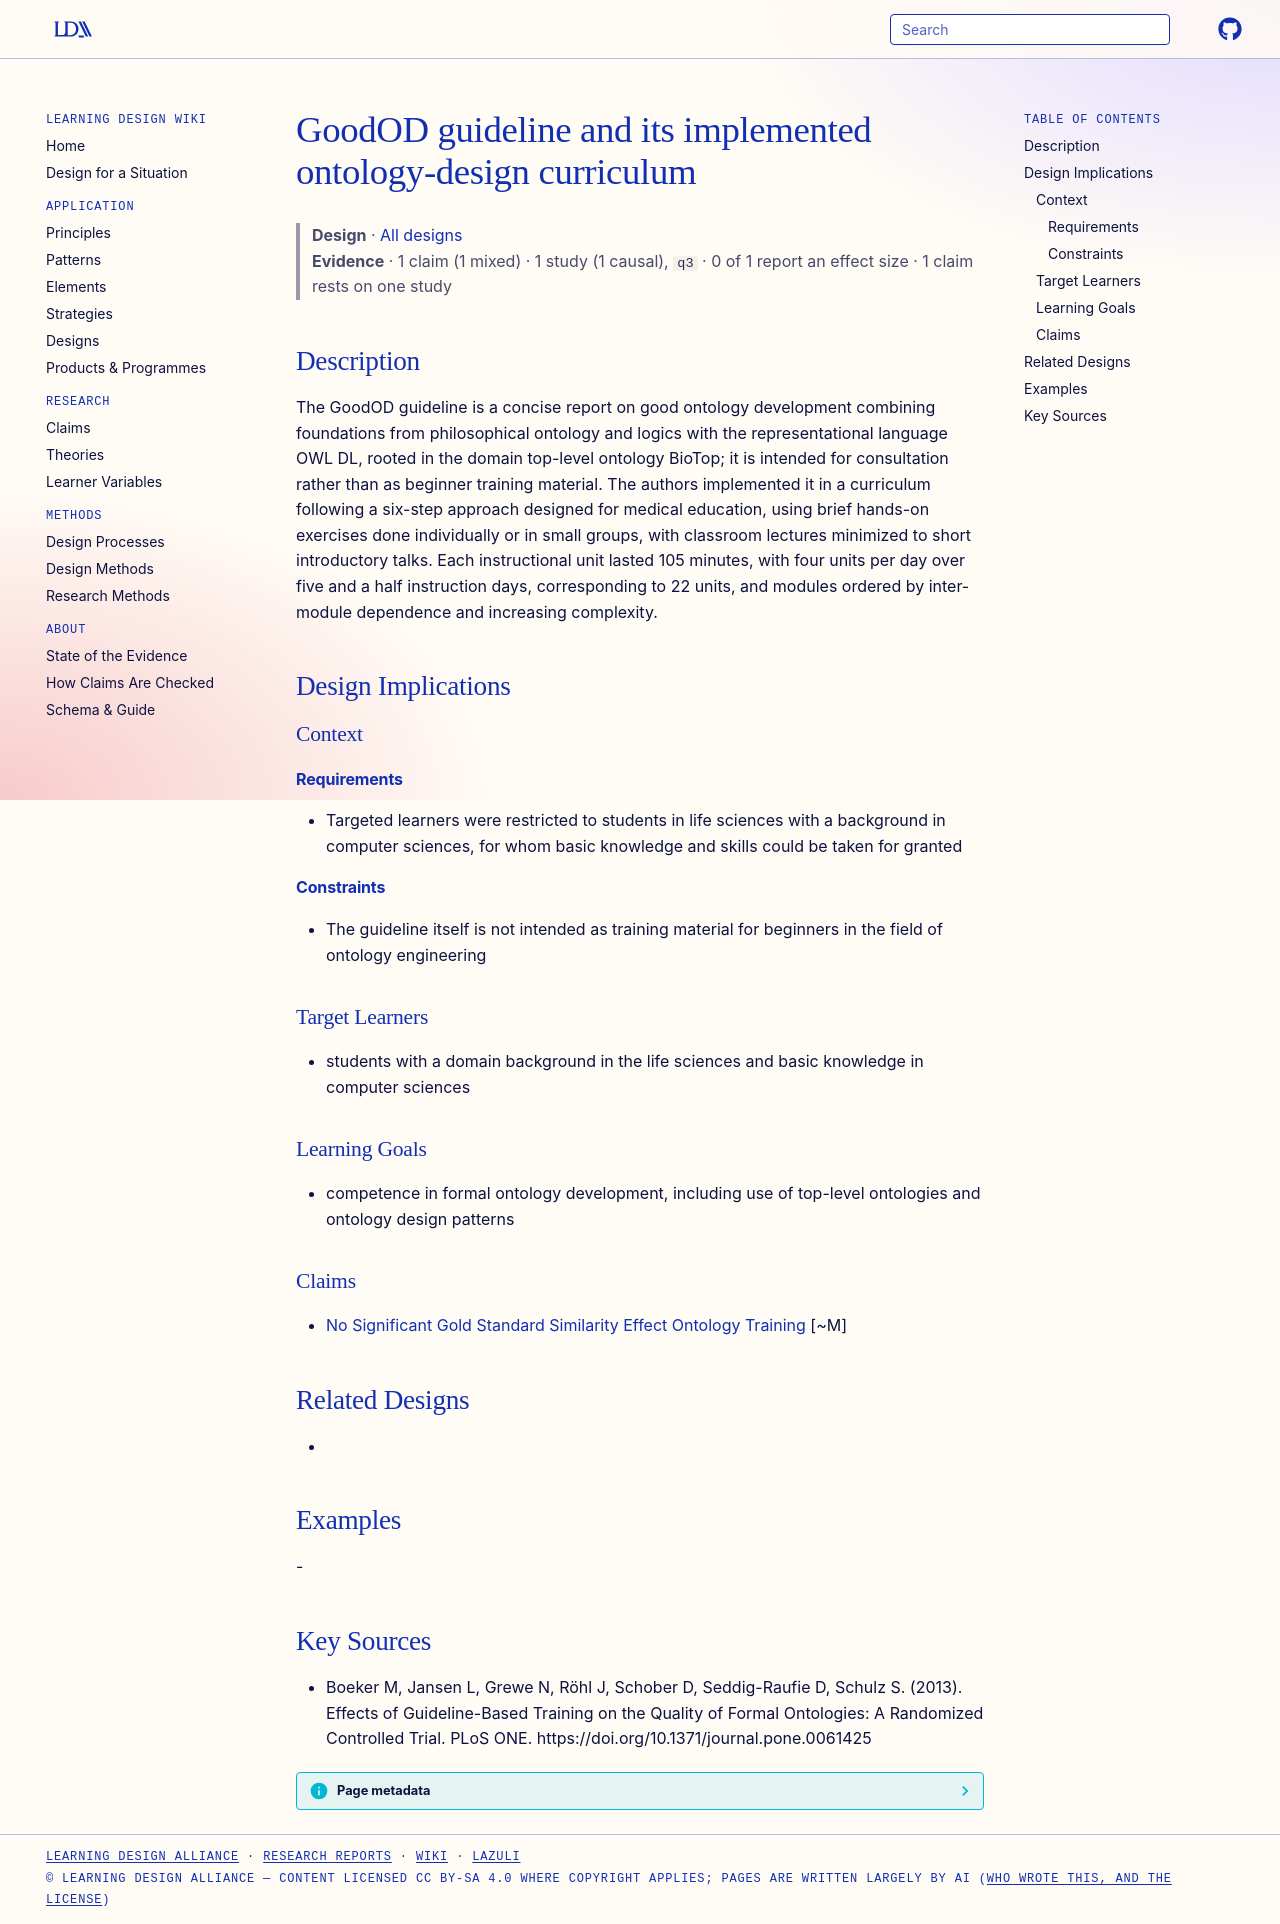

repository: Learning-Design-Alliance/learning-wiki · page: designs/goodod-guideline-curriculum/index.html · generator: mkdocs

---
type: design
id: goodod-guideline-curriculum
title: GoodOD guideline and its implemented ontology-design curriculum
description: The GoodOD guideline is a concise report on good ontology development combining foundations from philosophical ontology and logics with the representational language OWL DL, rooted in the domain top-level ontology Bio...
status: review
generated:
  by: "process:settle-candidates"
  at: 2026-11-10
sources:
  - id: boeker-m-2013
    resource: "https://doi.org/10.1371/journal.pone.0061425"
    title: "Boeker M, Jansen L, Grewe N, Röhl J, Schober D, Seddig-Raufie D, Schulz S. (2013). Effects of Guideline-Based Training on the Quality of Formal Ontologies: A Randomized Controlled Trial. PLoS ONE. https://doi.org/10.1371/journal.pone.0061425"
    author: Boeker M, Jansen L, Grewe N, Röhl J, Schober D, Seddig-Raufie D, Schulz S
---

# GoodOD guideline and its implemented ontology-design curriculum

> **Design** · [All designs](index.md)
> **Evidence** · 1 claim (1 mixed) · 1 study (1 causal), `q3` · 0 of 1 report an effect size · 1 claim rests on one study

## Description
The GoodOD guideline is a concise report on good ontology development combining foundations from philosophical ontology and logics with the representational language OWL DL, rooted in the domain top-level ontology BioTop; it is intended for consultation rather than as beginner training material. The authors implemented it in a curriculum following a six-step approach designed for medical education, using brief hands-on exercises done individually or in small groups, with classroom lectures minimized to short introductory talks. Each instructional unit lasted 105 minutes, with four units per day over five and a half instruction days, corresponding to 22 units, and modules ordered by inter-module dependence and increasing complexity.

## Design Implications

### Context
#### Requirements
- Targeted learners were restricted to students in life sciences with a background in computer sciences, for whom basic knowledge and skills could be taken for granted
#### Constraints
- The guideline itself is not intended as training material for beginners in the field of ontology engineering

### Target Learners
- students with a domain background in the life sciences and basic knowledge in computer sciences

### Learning Goals
- competence in formal ontology development, including use of top-level ontologies and ontology design patterns

### Claims
- [No Significant Gold Standard Similarity Effect Ontology Training](../claims/no-significant-gold-standard-similarity-effect-ontology-training.md) [~M]

## Related Designs
- 

## Examples
-

## Key Sources
- Boeker M, Jansen L, Grewe N, Röhl J, Schober D, Seddig-Raufie D, Schulz S. (2013). Effects of Guideline-Based Training on the Quality of Formal Ontologies: A Randomized Controlled Trial. PLoS ONE. https://doi.org/10.1371/journal.pone.0061425
